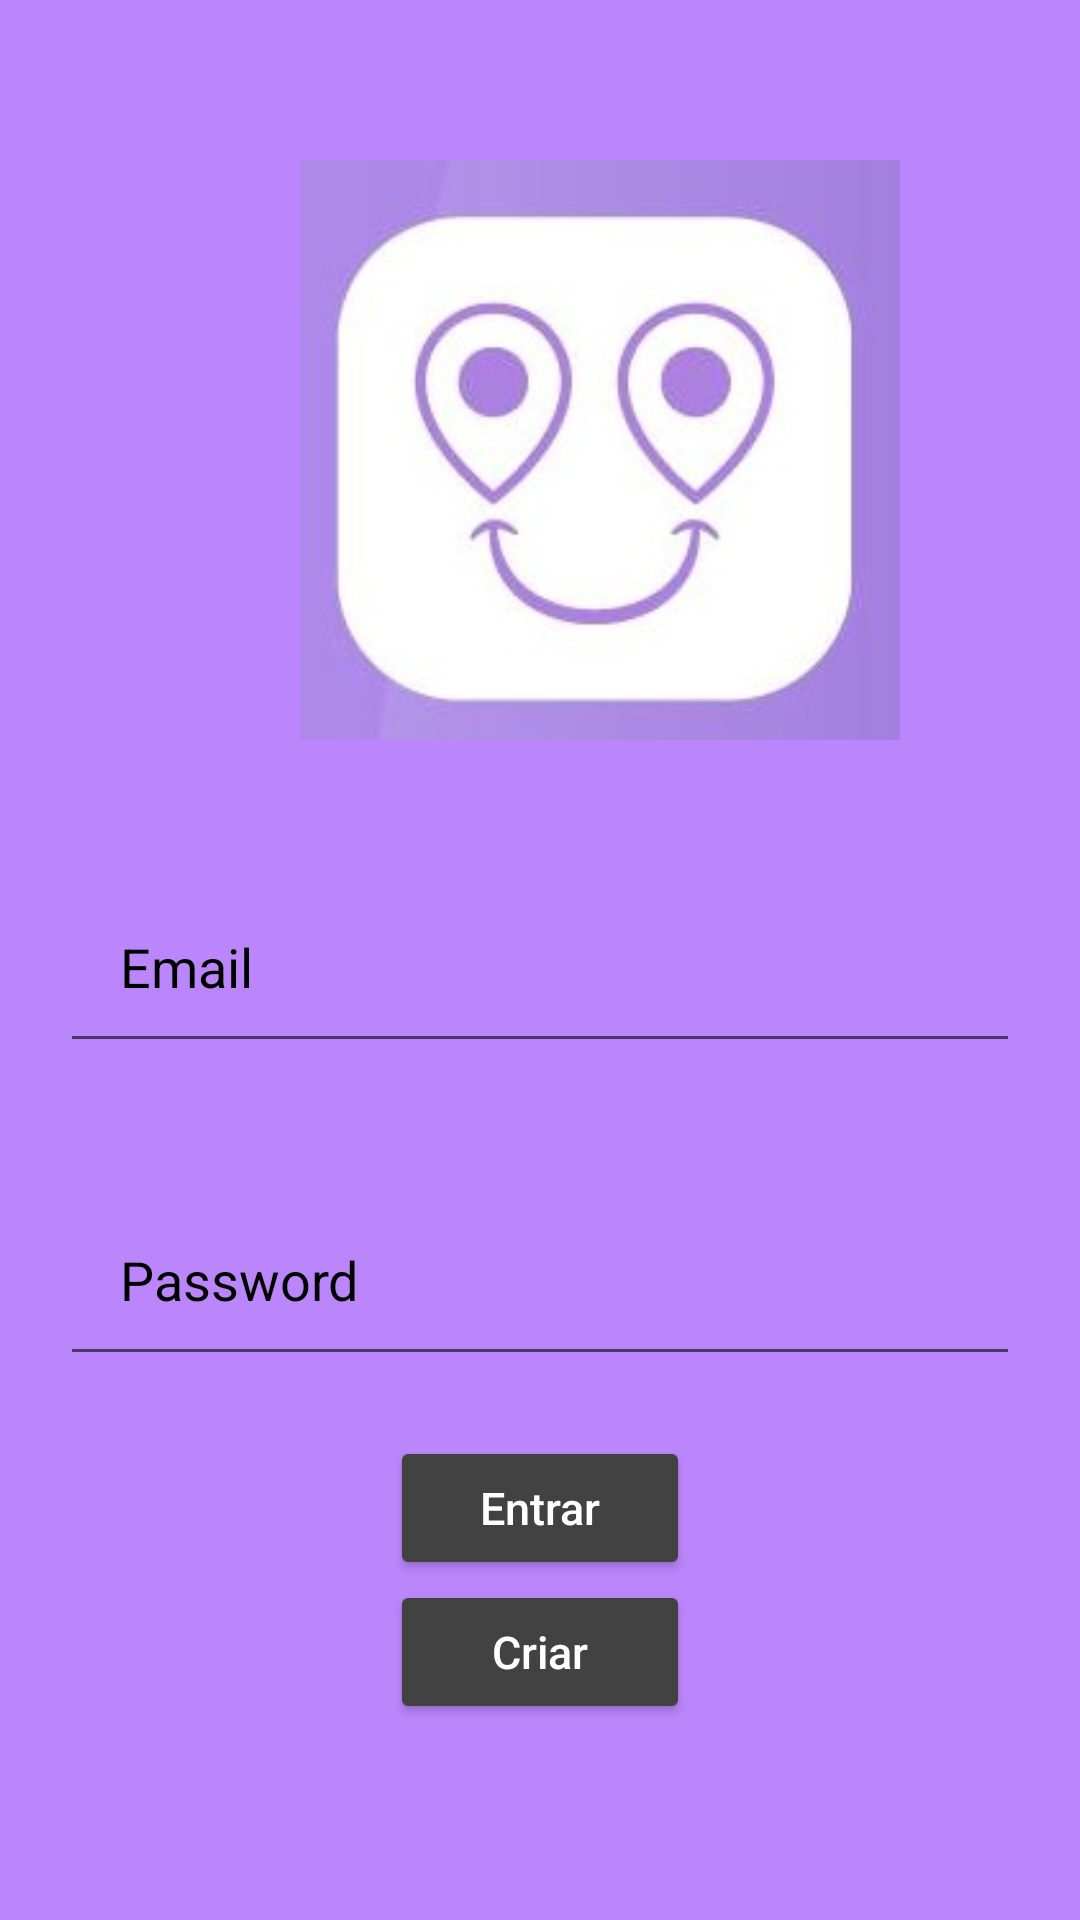

Here is an Android app screen rendered from its layout file. Give the layout XML and the strings, colors and styles it references.
<!-- AndroidManifest.xml: application theme Theme.IHC_Projeto_Oficial -->
<!-- res/layout/activity_login.xml -->
<?xml version="1.0" encoding="utf-8"?>
<RelativeLayout xmlns:android="http://schemas.android.com/apk/res/android"
    android:layout_width="match_parent"
    android:layout_height="match_parent"
    android:background="@color/purple_200">

    <ImageView
        android:id="@+id/imagem"
        android:layout_width="200dp"
        android:layout_height="200dp"
        android:layout_marginStart="100dp"
        android:layout_marginTop="50dp"
        android:layout_marginEnd="50dp"
        android:layout_marginBottom="20dp"
        android:gravity="center"
        android:src="@drawable/lol1" />

    <EditText
        android:id="@+id/username"
        android:layout_width="2000dp"
        android:layout_height="wrap_content"
        android:layout_below="@id/imagem"
        android:layout_marginStart="20dp"
        android:layout_marginTop="20dp"
        android:layout_marginEnd="20dp"
        android:layout_marginBottom="20dp"
        android:hint="Email"
        android:padding="20dp"
        android:textColorHint="@color/black"></EditText>

    <EditText
        android:layout_width="2000dp"
        android:layout_height="wrap_content"
        android:id="@+id/password"
        android:layout_below="@id/username"
        android:hint="Password"
        android:textColorHint="@color/black"
        android:layout_margin="20dp"
        android:padding="20dp">
    </EditText>

    <Button
        android:layout_width="100dp"
        android:layout_height="wrap_content"
        android:layout_below="@id/password"
        android:textColorHint="@color/white"
        android:textSize="15dp"
        android:id="@+id/login"
        android:hint="Entrar"
        android:gravity="center"
        android:layout_marginStart="130dp"
        android:backgroundTint="@color/cardview_dark_background"
        ></Button>

    <Button
        android:layout_width="100dp"
        android:layout_height="wrap_content"
        android:layout_below="@id/login"
        android:textColorHint="@color/white"
        android:id="@+id/register"
        android:textSize="15dp"
        android:hint="Criar"
        android:gravity="center"

        android:layout_marginStart="130dp"
        android:backgroundTint="@color/cardview_dark_background"
        ></Button>





</RelativeLayout>
<!-- resources referenced by this layout -->
<resources>
  <!-- drawable lol1: jpg bitmap (drawable-v24, 33829 bytes) -->
  <style name="Theme.IHC_Projeto_Oficial" parent="Theme.MaterialComponents.DayNight.DarkActionBar">
          
          <item name="colorPrimary">@color/purple_500</item>
          <item name="colorPrimaryVariant">@color/purple_700</item>
          <item name="colorOnPrimary">@color/white</item>
          
          <item name="colorSecondary">@color/teal_200</item>
          <item name="colorSecondaryVariant">@color/teal_700</item>
          <item name="colorOnSecondary">@color/black</item>
          
          <item name="android:statusBarColor" tools:targetApi="l">?attr/colorPrimaryVariant</item>
          
      </style>
  <!-- not gathered from this repository: default colours our renderer supplied (Android Studio template values) -->
  <color name="purple_200">#FFBB86FC</color>
  <color name="purple_500">#FF6200EE</color>
  <color name="purple_700">#FF3700B3</color>
  <color name="teal_200">#FF03DAC5</color>
  <color name="teal_700">#FF018786</color>
  <color name="black">#FF000000</color>
  <color name="white">#FFFFFFFF</color>
</resources>
